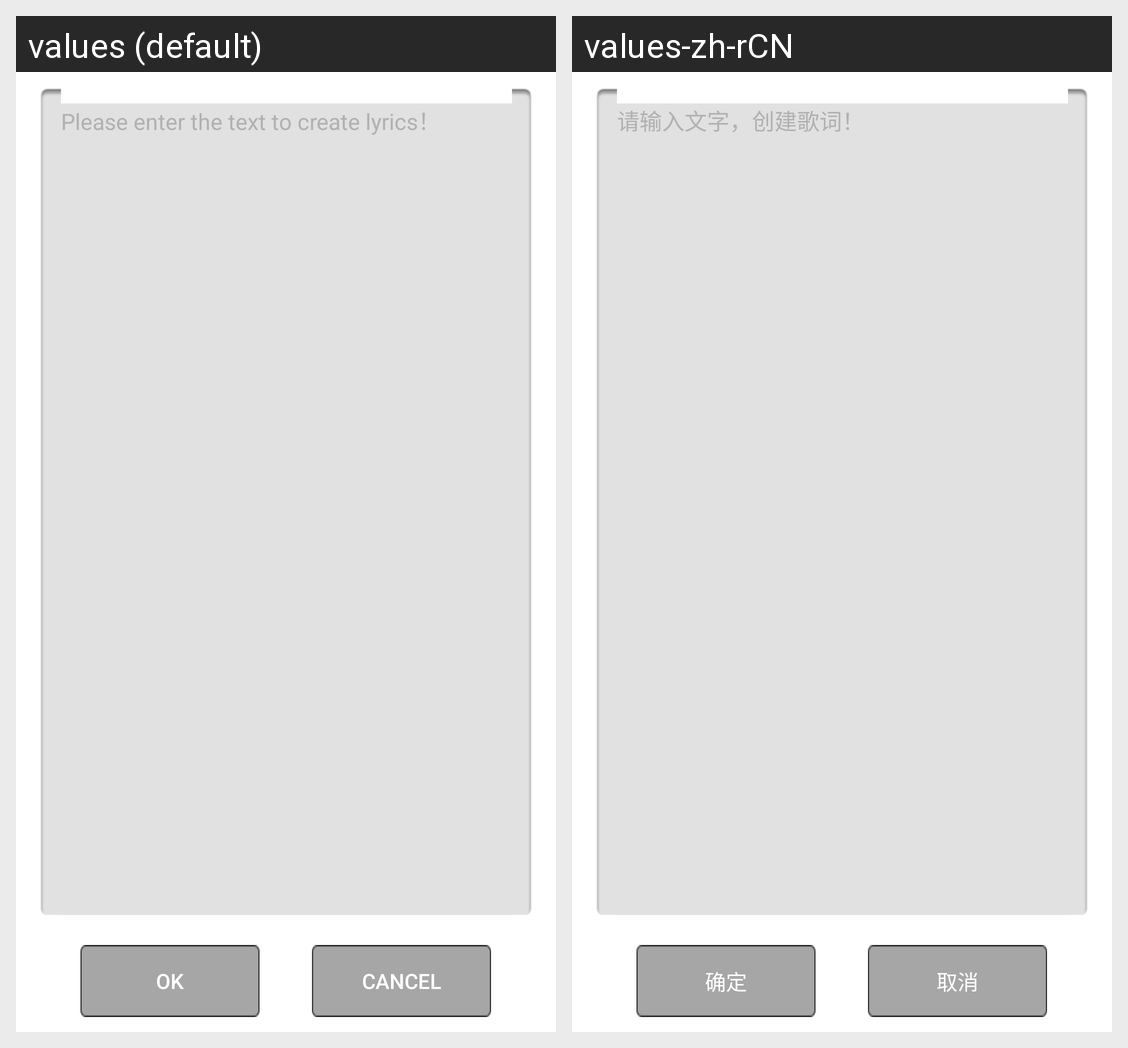

This grid shows one Android layout under two languages. Give, for every string resource on the screen, its name, the default text and each shown locale's text.
Android screen res/layout/screen_create_lyric.xml rendered under 2 locales, left to right: values (default), values-zh-rCN. Device: Nexus 5 (rendered at 1080×1920; each locale shown at half size, 540×960, under a caption strip naming it); theme Theme.MaterialComponents.DayNight.NoActionBar.
Strings drawn on this screen, with the default value and each locale's value (text and hints the layout hard-codes, and strings that could not be matched under every locale, appear in the picture but are not listed):

screen_create_lyric_hint
  values: Please enter the text to create lyrics！
  values-zh-rCN: 请输入文字，创建歌词！

screen_create_lyric_ok
  values: OK
  values-zh-rCN: 确定

screen_create_lyric_cancel
  values: Cancel
  values-zh-rCN: 取消
